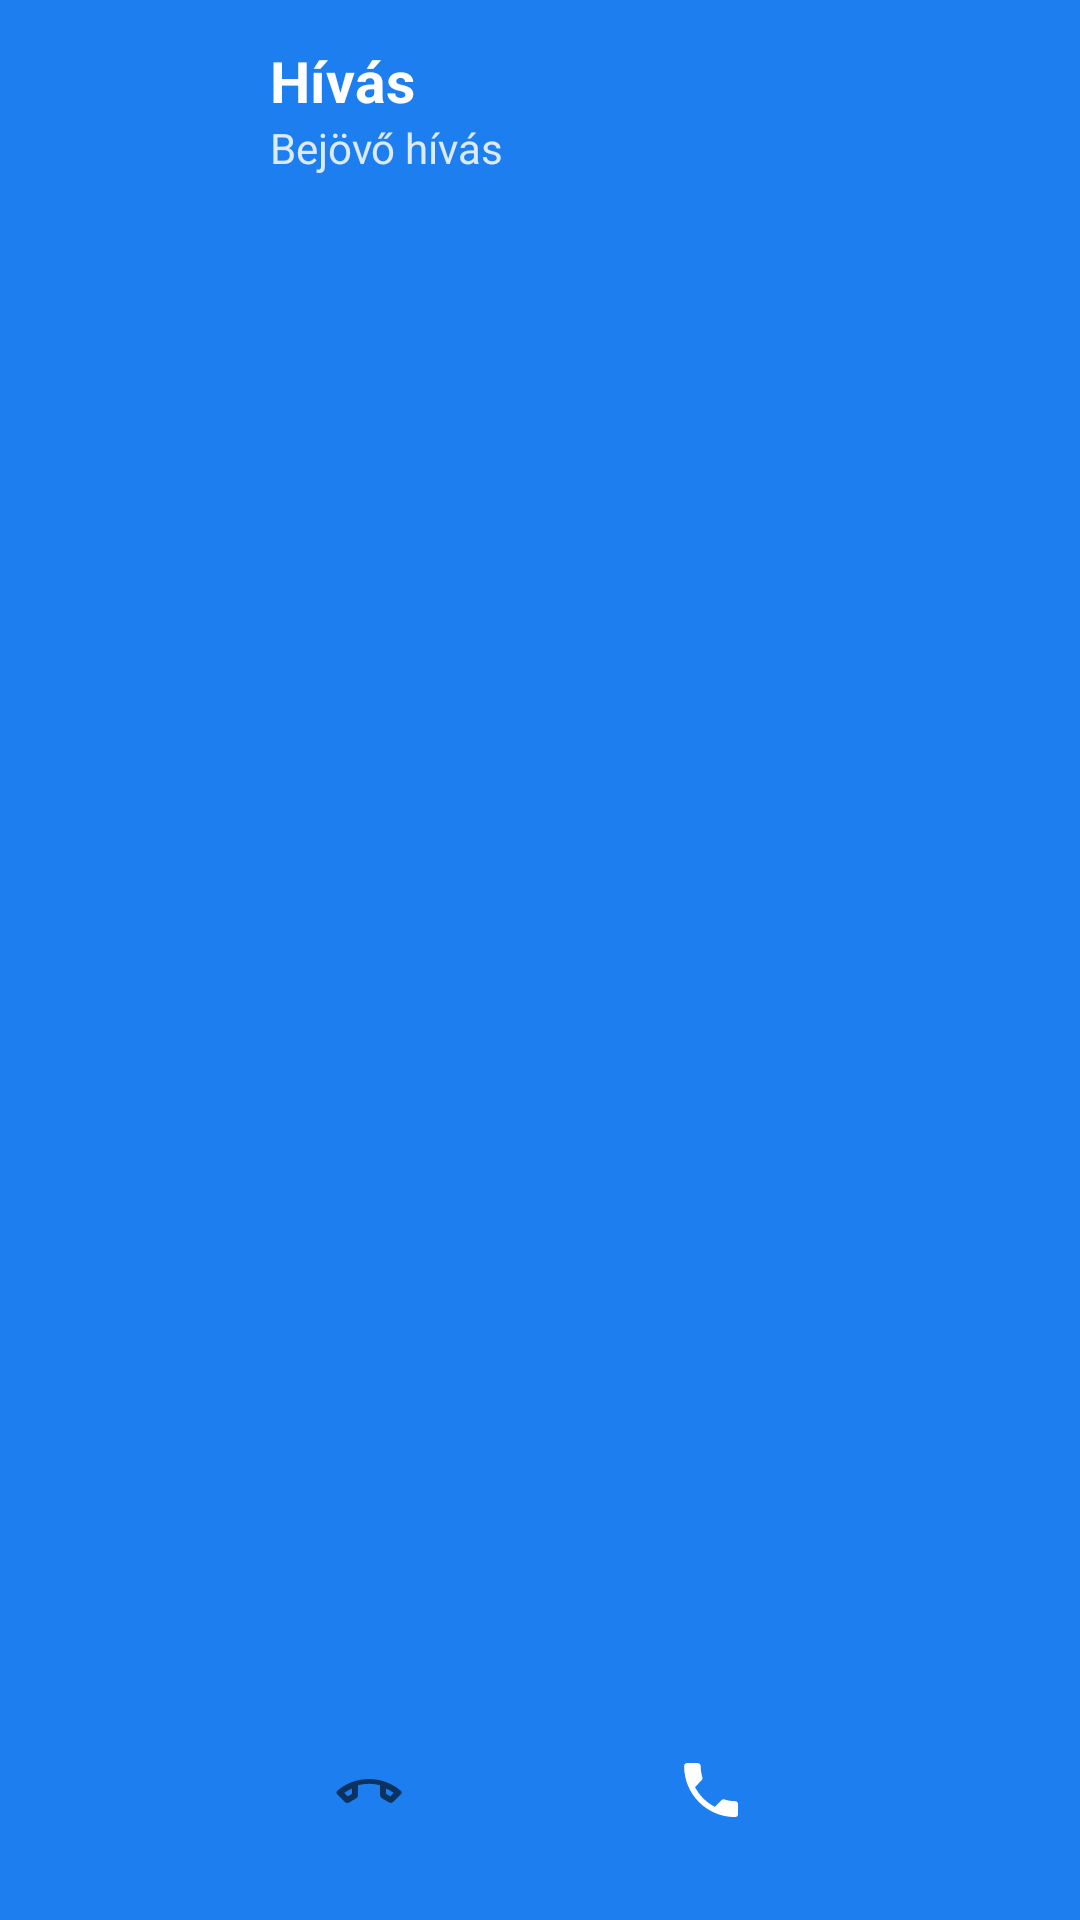

This screen was rendered from an Android layout file. Write that file and the resources it references.
<!-- AndroidManifest.xml: application theme AppTheme -->
<!-- res/layout/custom_call_notification_expanded.xml -->
<?xml version="1.0" encoding="utf-8"?>
<RelativeLayout xmlns:android="http://schemas.android.com/apk/res/android"
    android:layout_width="match_parent"
    android:layout_height="154dp"
    android:background="#1D7EF0"
    android:padding="14dp">

    <ImageView
        android:id="@+id/notification_avatar"
        android:layout_width="58dp"
        android:layout_height="58dp"
        android:layout_alignParentStart="true"
        android:layout_alignParentTop="true"
        android:layout_marginStart="4dp"
        android:scaleType="centerCrop" />

    <LinearLayout
        android:id="@+id/text_container"
        android:layout_width="match_parent"
        android:layout_height="wrap_content"
        android:layout_alignTop="@id/notification_avatar"
        android:layout_marginStart="14dp"
        android:layout_marginEnd="4dp"
        android:layout_toEndOf="@id/notification_avatar"
        android:orientation="vertical">

        <TextView
            android:id="@+id/notification_title"
            android:layout_width="match_parent"
            android:layout_height="wrap_content"
            android:ellipsize="end"
            android:maxLines="1"
            android:text="Hívás"
            android:textColor="#FFFFFF"
            android:textSize="19sp"
            android:textStyle="bold" />

        <TextView
            android:id="@+id/notification_subtitle"
            android:layout_width="match_parent"
            android:layout_height="wrap_content"
            android:ellipsize="end"
            android:maxLines="1"
            android:text="Bejövő hívás"
            android:textColor="#DBEAFE"
            android:textSize="14sp" />
    </LinearLayout>

    <LinearLayout
        android:id="@+id/action_row"
        android:layout_width="match_parent"
        android:layout_height="58dp"
        android:layout_alignParentBottom="true"
        android:gravity="center"
        android:orientation="horizontal">

        <ImageView
            android:id="@+id/btn_decline"
            android:layout_width="58dp"
            android:layout_height="58dp"
            android:layout_marginEnd="28dp"
            android:background="@drawable/bg_decline_button"
            android:clickable="true"
            android:contentDescription="Elutasítás"
            android:focusable="true"
            android:padding="14dp"
            android:scaleType="centerInside"
            android:src="@drawable/ic_call_decline" />

        <ImageView
            android:id="@+id/btn_accept"
            android:layout_width="58dp"
            android:layout_height="58dp"
            android:layout_marginStart="28dp"
            android:background="@drawable/bg_accept_button"
            android:clickable="true"
            android:contentDescription="Fogadás"
            android:focusable="true"
            android:padding="14dp"
            android:scaleType="centerInside"
            android:src="@drawable/ic_call_accept" />
    </LinearLayout>
</RelativeLayout>
<!-- resources referenced by this layout -->
<resources>
  <!-- drawable ic_call_accept (drawable) -->
  <vector xmlns:android="http://schemas.android.com/apk/res/android"
      android:width="24dp"
      android:height="24dp"
      android:viewportWidth="24"
      android:viewportHeight="24">
      <path
          android:fillColor="#FFFFFF"
          android:pathData="M20.01,15.38c-1.23,0 -2.42,-0.2 -3.53,-0.57 -0.35,-0.11 -0.74,-0.03 -1.02,0.24l-2.2,2.2c-2.83,-1.44 -5.15,-3.75 -6.59,-6.58l2.2,-2.21c0.28,-0.27 0.36,-0.66 0.25,-1.01C8.75,6.11 8.56,4.93 8.56,3.7c0,-0.55 -0.45,-1 -1,-1H4.03c-0.55,0 -1,0.45 -1,1 0,9.39 7.61,17 17,17 0.55,0 1,-0.45 1,-1v-3.32c0,-0.55 -0.45,-1 -1,-1z"/>
  </vector>
  <!-- drawable ic_call_decline (drawable) -->
  <vector xmlns:android="http://schemas.android.com/apk/res/android"
      android:width="24dp"
      android:height="24dp"
      android:viewportWidth="24"
      android:viewportHeight="24">
      <path
          android:fillColor="#FFFFFF"
          android:pathData="M12,9c-2.2,0 -4.3,0.48 -6.21,1.34c-0.49,0.22 -0.79,0.73 -0.79,1.26c0,0.85 0.69,1.54 1.54,1.54c0.41,0 0.81,-0.17 1.09,-0.45L9.3,11.03C9.77,10.56 10.4,10.3 11.08,10.3L12.92,10.3c0.68,0 1.31,0.26 1.78,0.73l1.67,1.67c0.28,0.28 0.68,0.45 1.09,0.45c0.85,0 1.54,-0.69 1.54,-1.54c0,-0.53 -0.3,-1.04 -0.79,-1.26C16.3,9.48 14.2,9 12,9z"/>
  </vector>
  <style name="AppTheme" parent="Theme.AppCompat.DayNight.NoActionBar">
          <item name="colorPrimary">@color/colorPrimary</item>
          <item name="colorPrimaryDark">@color/colorPrimaryDark</item>
          <item name="colorAccent">@color/colorAccent</item>
          <item name="android:statusBarColor">@color/appBackground</item>
          <item name="android:navigationBarColor">@color/appBackground</item>
          <item name="android:windowLightStatusBar">false</item>
          <item name="android:windowLightNavigationBar">false</item>
          <item name="android:windowBackground">@color/appBackground</item>
          <item name="android:windowDrawsSystemBarBackgrounds">true</item>
      </style>
  <color name="colorPrimary">#0b0614</color>
  <color name="colorPrimaryDark">#0b0614</color>
  <color name="colorAccent">#7c3aed</color>
  <color name="appBackground">#0b0614</color>
</resources>
